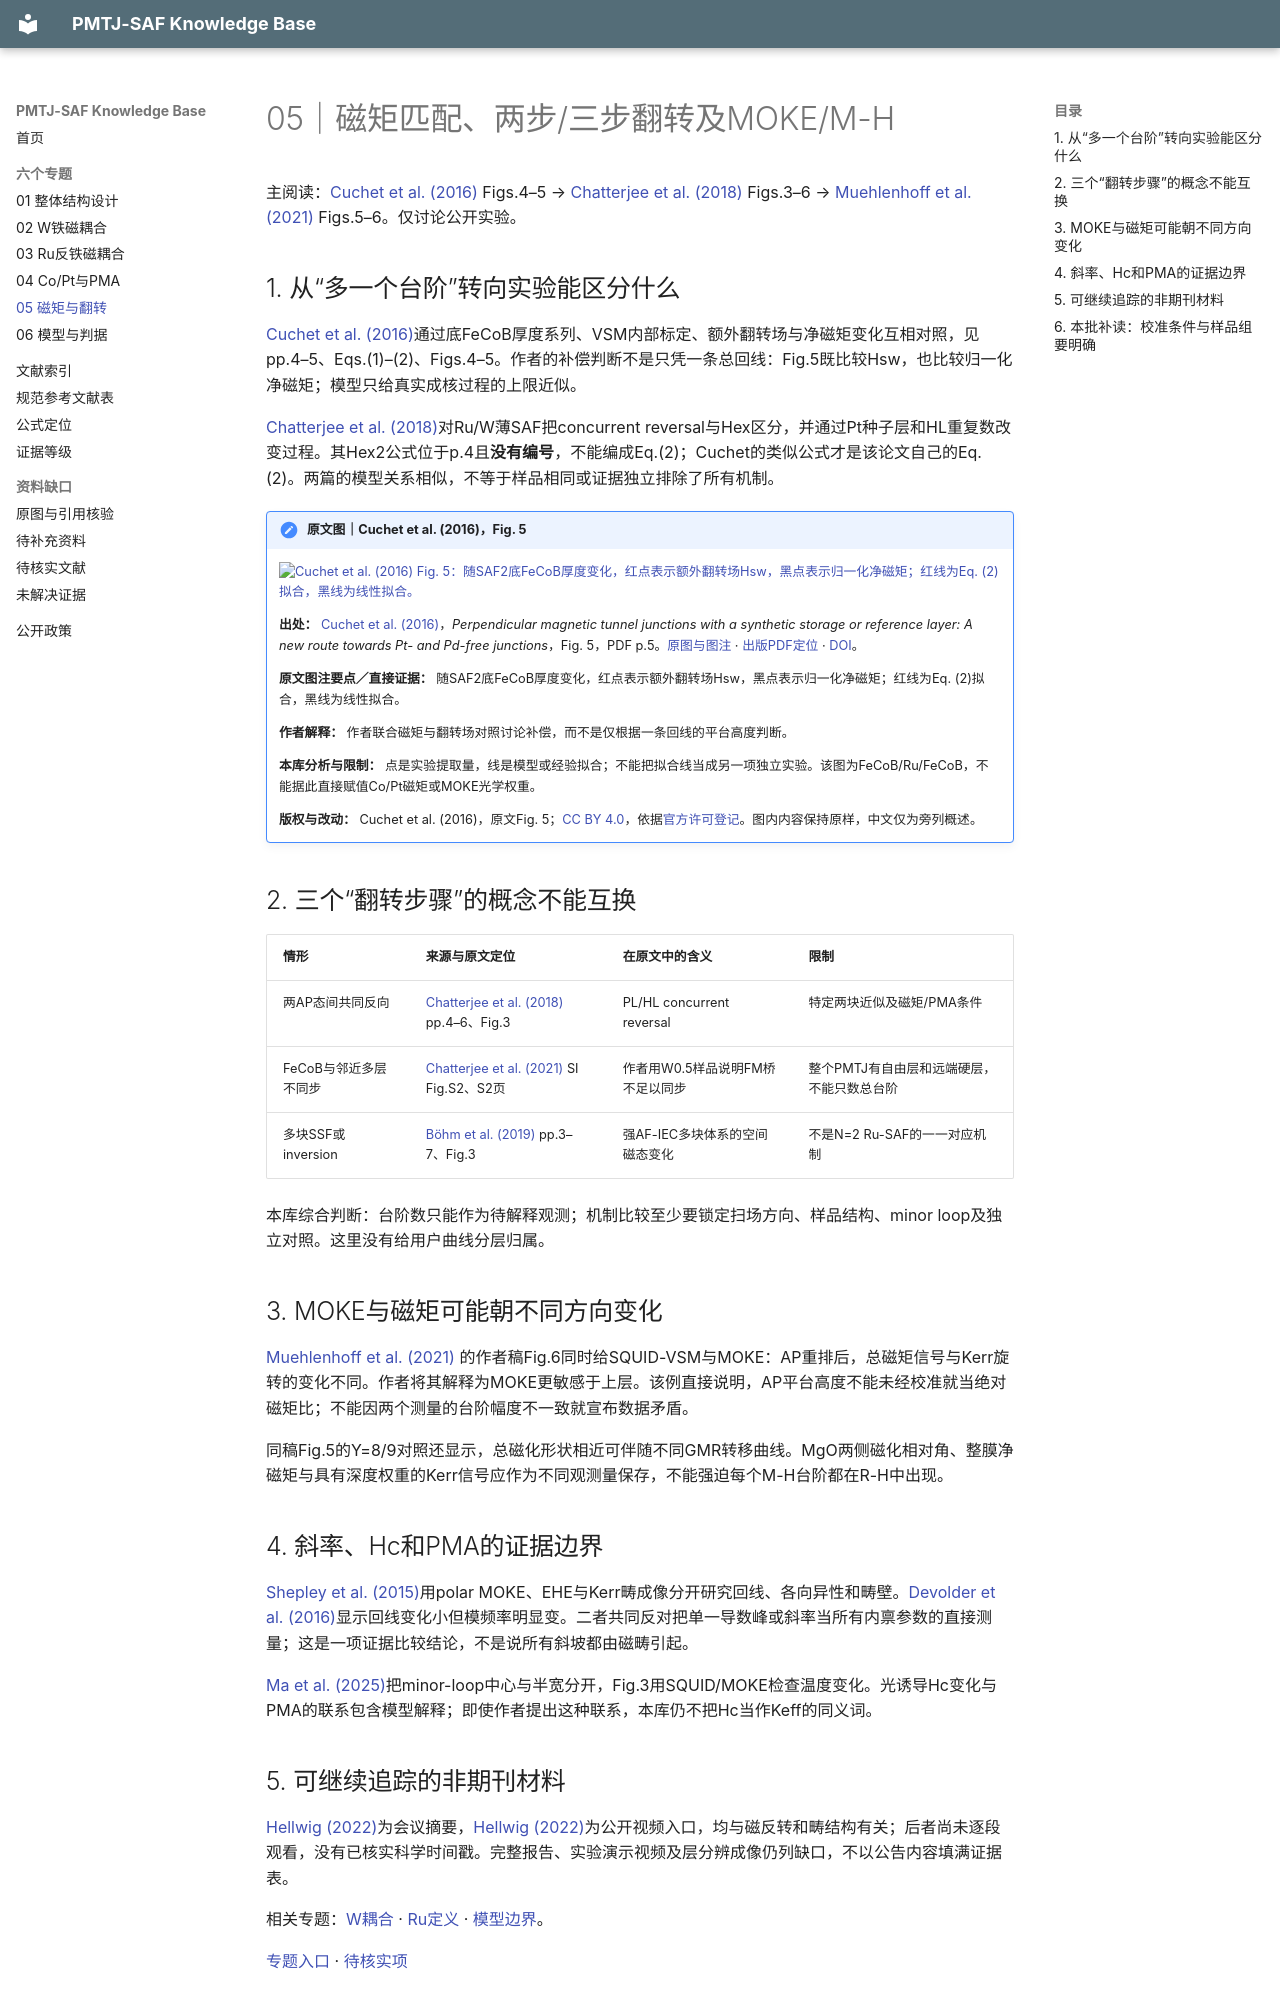

repository: Herr-Pig/pmtj-saf-knowledge-base · page: topics/05-moment-and-reversal/index.html · generator: mkdocs

# 05｜磁矩匹配、两步/三步翻转及MOKE/M-H

主阅读：[Cuchet et al. (2016)](../library/records/SRC-000003.md) Figs.4–5 → [Chatterjee et al. (2018)](../library/records/SRC-000001.md) Figs.3–6 → [Muehlenhoff et al. (2021)](../library/records/SRC-000019.md) Figs.5–6。仅讨论公开实验。


## 1. 从“多一个台阶”转向实验能区分什么

[Cuchet et al. (2016)](../library/records/SRC-000003.md)通过底FeCoB厚度系列、VSM内部标定、额外翻转场与净磁矩变化互相对照，见pp.4–5、Eqs.(1)–(2)、Figs.4–5。作者的补偿判断不是只凭一条总回线：Fig.5既比较Hsw，也比较归一化净磁矩；模型只给真实成核过程的上限近似。

[Chatterjee et al. (2018)](../library/records/SRC-000001.md)对Ru/W薄SAF把concurrent reversal与Hex区分，并通过Pt种子层和HL重复数改变过程。其Hex2公式位于p.4且**没有编号**，不能编成Eq.(2)；Cuchet的类似公式才是该论文自己的Eq.(2)。两篇的模型关系相似，不等于样品相同或证据独立排除了所有机制。


!!! note "原文图｜Cuchet et al. (2016)，Fig. 5"

    [![Cuchet et al. (2016) Fig. 5：随SAF2底FeCoB厚度变化，红点表示额外翻转场Hsw，黑点表示归一化净磁矩；红线为Eq. (2)拟合，黑线为线性拟合。](https://media.springernature.com/lw685/springer-static/image/art%3A10.1038%2Fsrep21246/MediaObjects/41598_2016_Article_BFsrep21246_Fig5_HTML.jpg){ loading=lazy }](https://www.nature.com/articles/srep21246/figures/5)

    **出处：** [Cuchet et al. (2016)](../library/records/SRC-000003.md)，*Perpendicular magnetic tunnel junctions with a synthetic storage or reference layer: A new route towards Pt- and Pd-free junctions*，Fig. 5，PDF p.5。[原图与图注](https://www.nature.com/articles/srep21246/figures/5) · [出版PDF定位](https://www.nature.com/articles/srep21246.pdf#page=5) · [DOI](https://doi.org/10.1038/srep21246)。

    **原文图注要点／直接证据：** 随SAF2底FeCoB厚度变化，红点表示额外翻转场Hsw，黑点表示归一化净磁矩；红线为Eq. (2)拟合，黑线为线性拟合。

    **作者解释：** 作者联合磁矩与翻转场对照讨论补偿，而不是仅根据一条回线的平台高度判断。

    **本库分析与限制：** 点是实验提取量，线是模型或经验拟合；不能把拟合线当成另一项独立实验。该图为FeCoB/Ru/FeCoB，不能据此直接赋值Co/Pt磁矩或MOKE光学权重。

    **版权与改动：** Cuchet et al. (2016)，原文Fig. 5；[CC BY 4.0](https://creativecommons.org/licenses/by/4.0/)，依据[官方许可登记](https://www.nature.com/articles/srep21246#rightslink)。图内内容保持原样，中文仅为旁列概述。

## 2. 三个“翻转步骤”的概念不能互换

| 情形 | 来源与原文定位 | 在原文中的含义 | 限制 |
|---|---|---|---|
| 两AP态间共同反向 | [Chatterjee et al. (2018)](../library/records/SRC-000001.md) pp.4–6、Fig.3 | PL/HL concurrent reversal | 特定两块近似及磁矩/PMA条件 |
| FeCoB与邻近多层不同步 | [Chatterjee et al. (2021)](../library/records/SRC-000004.md) SI Fig.S2、S2页 | 作者用W0.5样品说明FM桥不足以同步 | 整个PMTJ有自由层和远端硬层，不能只数总台阶 |
| 多块SSF或inversion | [Böhm et al. (2019)](../library/records/SRC-000020.md) pp.3–7、Fig.3 | 强AF-IEC多块体系的空间磁态变化 | 不是N=2 Ru-SAF的一一对应机制 |

本库综合判断：台阶数只能作为待解释观测；机制比较至少要锁定扫场方向、样品结构、minor loop及独立对照。这里没有给用户曲线分层归属。

## 3. MOKE与磁矩可能朝不同方向变化

[Muehlenhoff et al. (2021)](../library/records/SRC-000019.md) 的作者稿Fig.6同时给SQUID-VSM与MOKE：AP重排后，总磁矩信号与Kerr旋转的变化不同。作者将其解释为MOKE更敏感于上层。该例直接说明，AP平台高度不能未经校准就当绝对磁矩比；不能因两个测量的台阶幅度不一致就宣布数据矛盾。

同稿Fig.5的Y=8/9对照还显示，总磁化形状相近可伴随不同GMR转移曲线。MgO两侧磁化相对角、整膜净磁矩与具有深度权重的Kerr信号应作为不同观测量保存，不能强迫每个M-H台阶都在R-H中出现。

## 4. 斜率、Hc和PMA的证据边界

[Shepley et al. (2015)](../library/records/SRC-000026.md)用polar MOKE、EHE与Kerr畴成像分开研究回线、各向异性和畴壁。[Devolder et al. (2016)](../library/records/SRC-000011.md)显示回线变化小但模频率明显变。二者共同反对把单一导数峰或斜率当所有内禀参数的直接测量；这是一项证据比较结论，不是说所有斜坡都由磁畴引起。

[Ma et al. (2025)](../library/records/SRC-000010.md)把minor-loop中心与半宽分开，Fig.3用SQUID/MOKE检查温度变化。光诱导Hc变化与PMA的联系包含模型解释；即使作者提出这种联系，本库仍不把Hc当作Keff的同义词。
